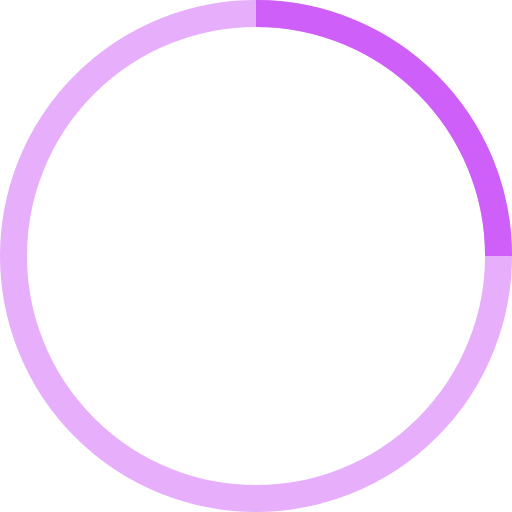
t = 0.00 s
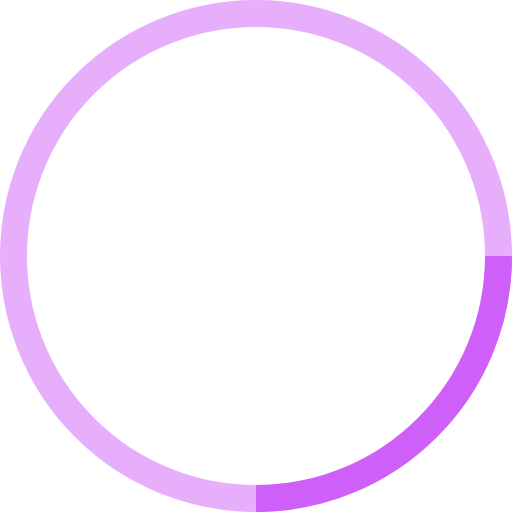
t = 0.25 s
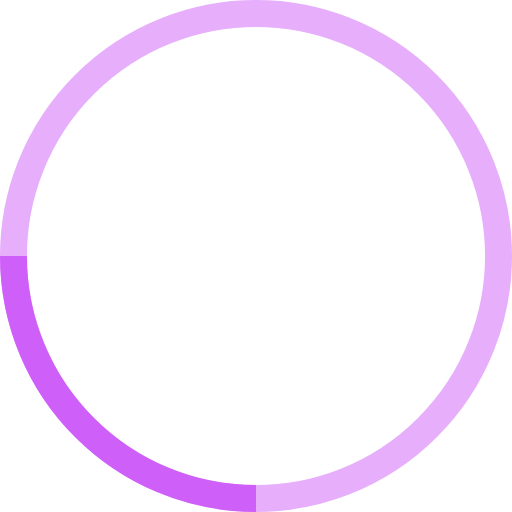
t = 0.50 s
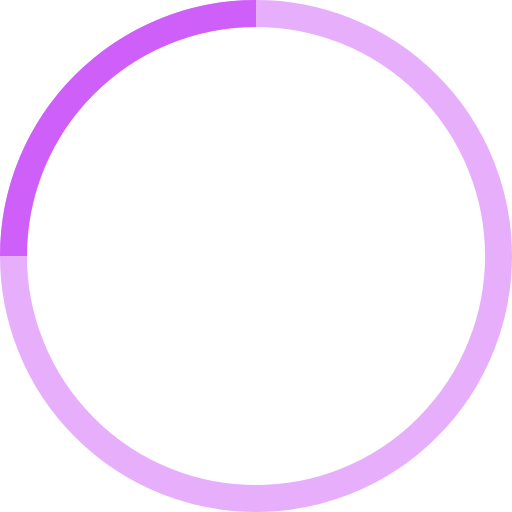
t = 0.75 s

The animated SVG that drew these frames (rendered in a browser with its animation timeline set to each time). Animation: 1 SMIL element (animateTransform=1); one cycle of 1.00 s, repeats indefinitely.

<!-- By Sam Herbert (@sherb), for everyone. More @ http://goo.gl/7AJzbL -->
<svg width="38" height="38" viewBox="0 0 38 38" xmlns="http://www.w3.org/2000/svg" stroke="#ce5ff8">
    <g fill="none" fill-rule="evenodd">
        <g transform="translate(1 1)" stroke-width="2">
            <circle stroke-opacity=".5" cx="18" cy="18" r="18"/>
            <path d="M36 18c0-9.94-8.06-18-18-18">
                <animateTransform
                    attributeName="transform"
                    type="rotate"
                    from="0 18 18"
                    to="360 18 18"
                    dur="1s"
                    repeatCount="indefinite"/>
            </path>
        </g>
    </g>
</svg>
